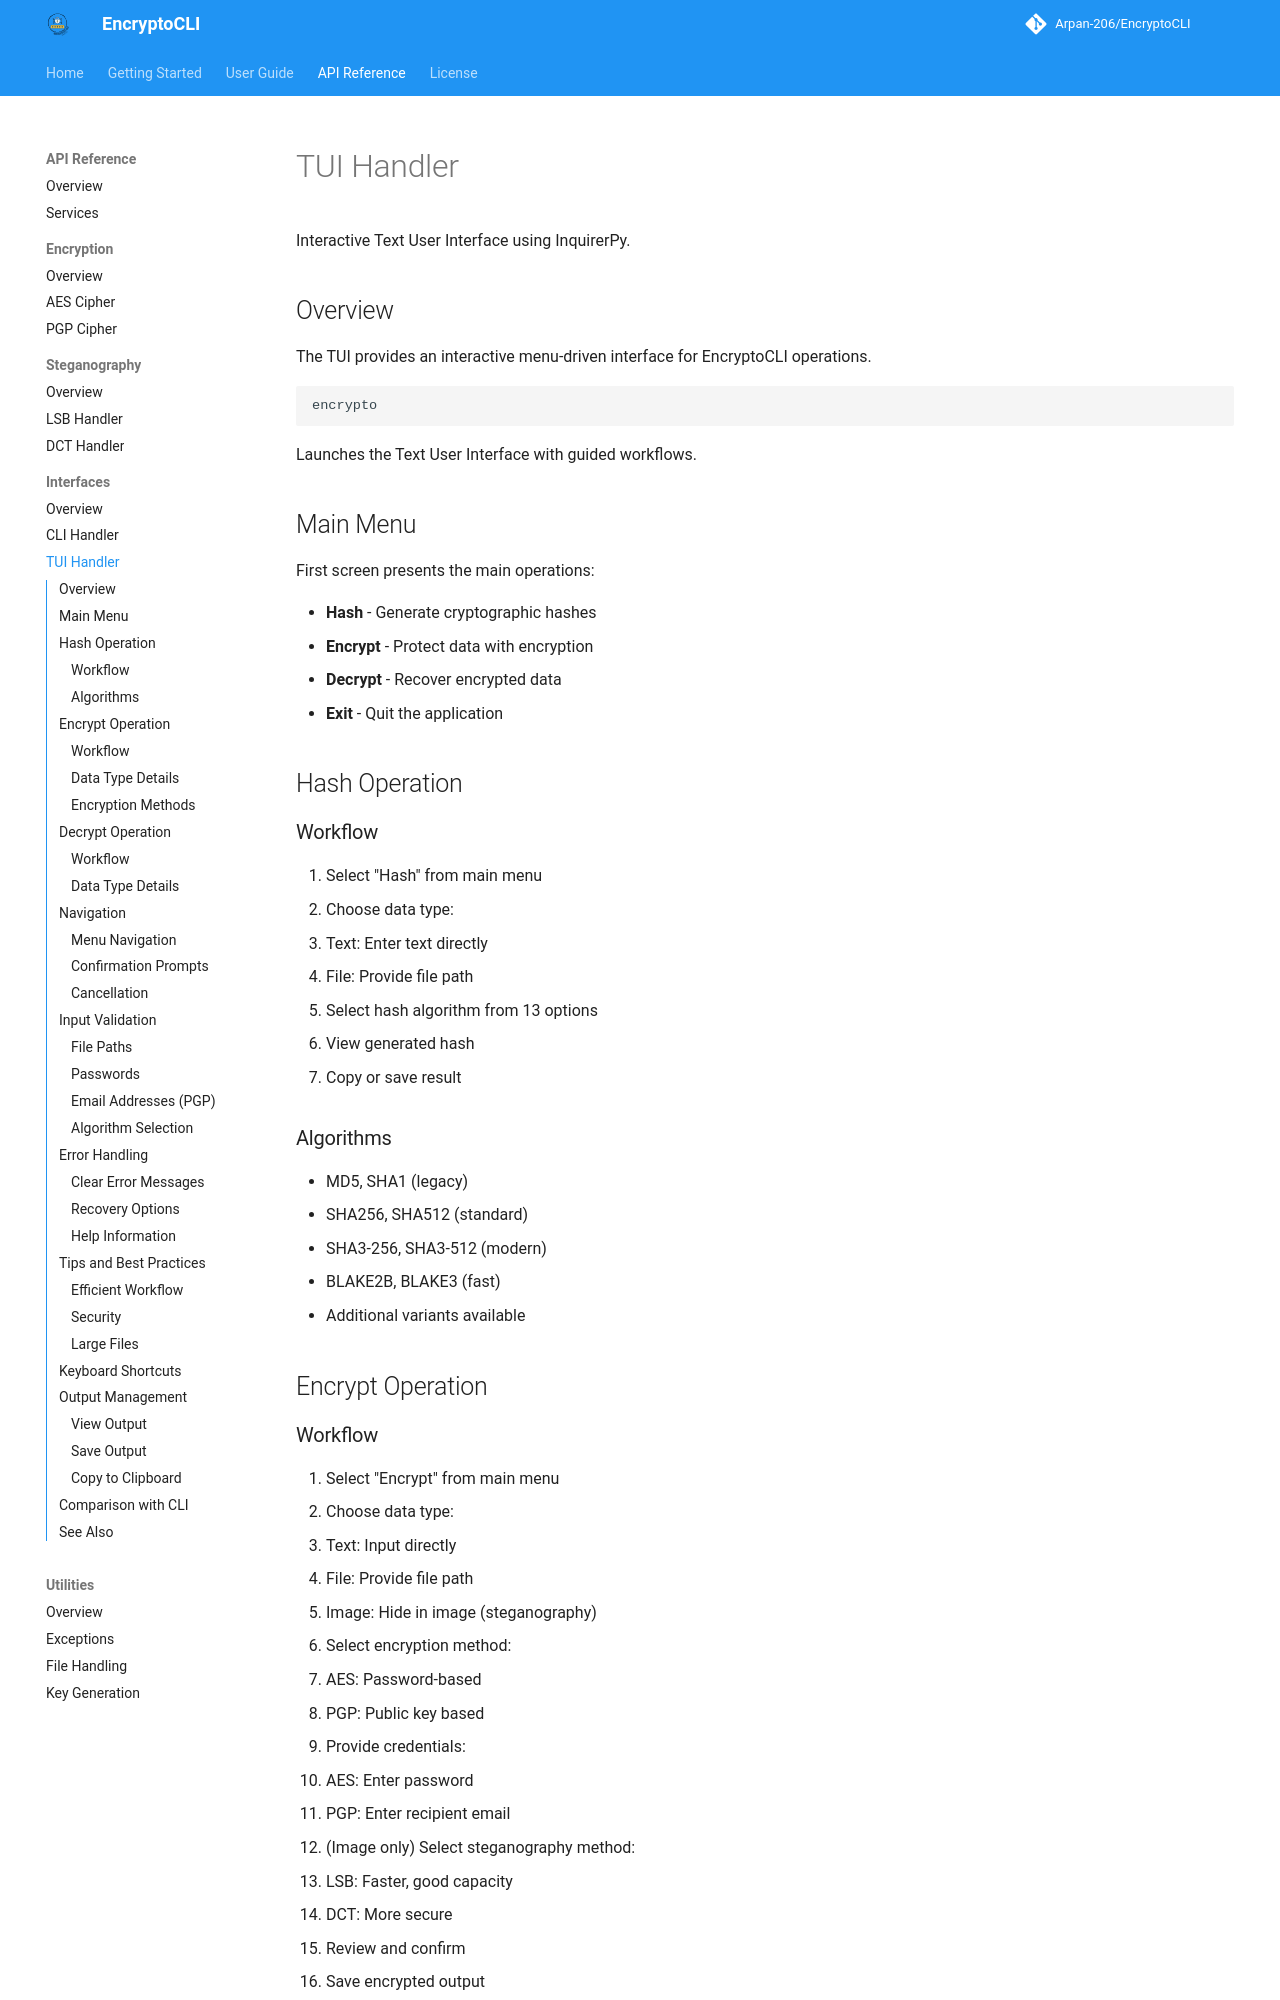

repository: Arpan-206/EncryptoCLI · page: api/interfaces/tui_handler/index.html · generator: mkdocs

# TUI Handler

Interactive Text User Interface using InquirerPy.

## Overview

The TUI provides an interactive menu-driven interface for EncryptoCLI operations.

```bash
encrypto
```

Launches the Text User Interface with guided workflows.

## Main Menu

First screen presents the main operations:

- **Hash** - Generate cryptographic hashes
- **Encrypt** - Protect data with encryption
- **Decrypt** - Recover encrypted data
- **Exit** - Quit the application

## Hash Operation

### Workflow

1. Select "Hash" from main menu
2. Choose data type:
   - Text: Enter text directly
   - File: Provide file path
3. Select hash algorithm from 13 options
4. View generated hash
5. Copy or save result

### Algorithms

- MD5, SHA1 (legacy)
- SHA256, SHA512 (standard)
- SHA3-256, SHA3-512 (modern)
- BLAKE2B, BLAKE3 (fast)
- Additional variants available

## Encrypt Operation
